Run: headless pygame with SDL's dummy video driver; simulated clock (each Clock.tick advances the game by its frame time, no real sleeping); random seed 0; keys injected as events and as key.get_pressed() state; no mouse input.
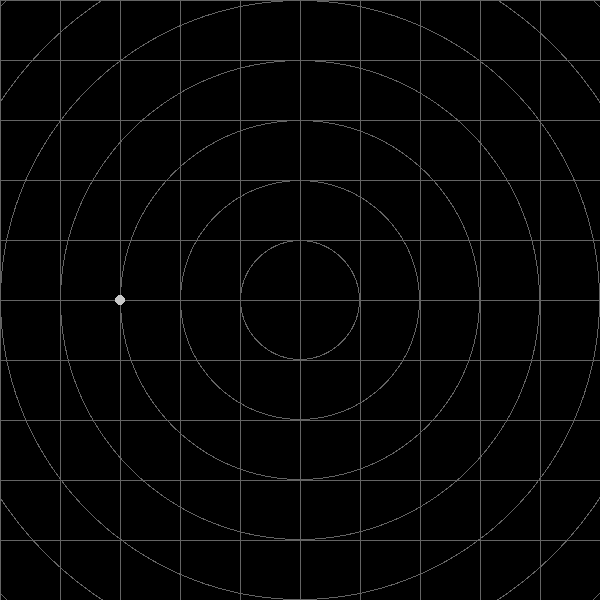
Frame 1 of 4 · flips 1–60 · no input
Frame 2 of 4 · flips 61–180 · tapped SPACE, RETURN · held RIGHT (→), D · screen unchanged from frame 1, image omitted
Frame 3 of 4 · flips 181–300 · held DOWN (↓), S · screen unchanged from frame 2, image omitted
Frame 4 of 4 · flips 301–420 · held LEFT (←), A, UP (↑), W · screen unchanged from frame 3, image omitted

The pygame program that drew these frames:

import pygame, math

pygame.init()

screen = pygame.display.set_mode((600, 600))
screen.fill((0, 0, 0))

polarCoords = [math.pi, 180]
cartesianCoords = [polarCoords[1]*math.cos(polarCoords[0]), polarCoords[1]*math.sin(polarCoords[0])]
cartesianCoords[0] = 300+cartesianCoords[0]
cartesianCoords[1] = 300-cartesianCoords[1]
def slope(angle, x):
  return(300-(math.tan(angle) * x))
run = True
while run:
  for event in pygame.event.get():
    if event.type == pygame.QUIT:
      run = False
  screen.fill((0, 0, 0))
  for i in range(10, 0, -1):
    pygame.draw.circle(screen, (100, 100, 100), (300, 300), i*60)
    pygame.draw.circle(screen, (0, 0, 0), (300, 300), i*60-1)
  for i in range(10):
    pygame.draw.rect(screen, (100, 100, 100), (0, i*60, 600, 1))
    pygame.draw.rect(screen, (100, 100, 100), (i*60, 0, 1, 600))
  pygame.draw.circle(screen, (200, 200, 200), cartesianCoords, 5)
  pygame.display.flip()
